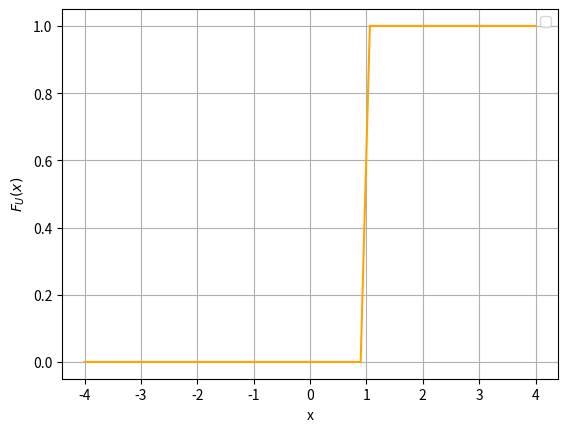

The matplotlib source for this figure:
import numpy as np
import matplotlib.pyplot as plt


pts = 50
x = np.linspace(-4,4,pts)
F = []


def uniform_cdf(x):
        if(x<0):
                return 0
        elif(x>1):
                return 1
        else:
                return x


vec_uniform = np.vectorize(uniform_cdf)


plt.plot(x.T, vec_uniform(x), color="orange" )#plotting the CDF
plt.grid()
plt.legend()
plt.xlabel("x")
plt.ylabel("$F_U(x)$")
plt.show()
